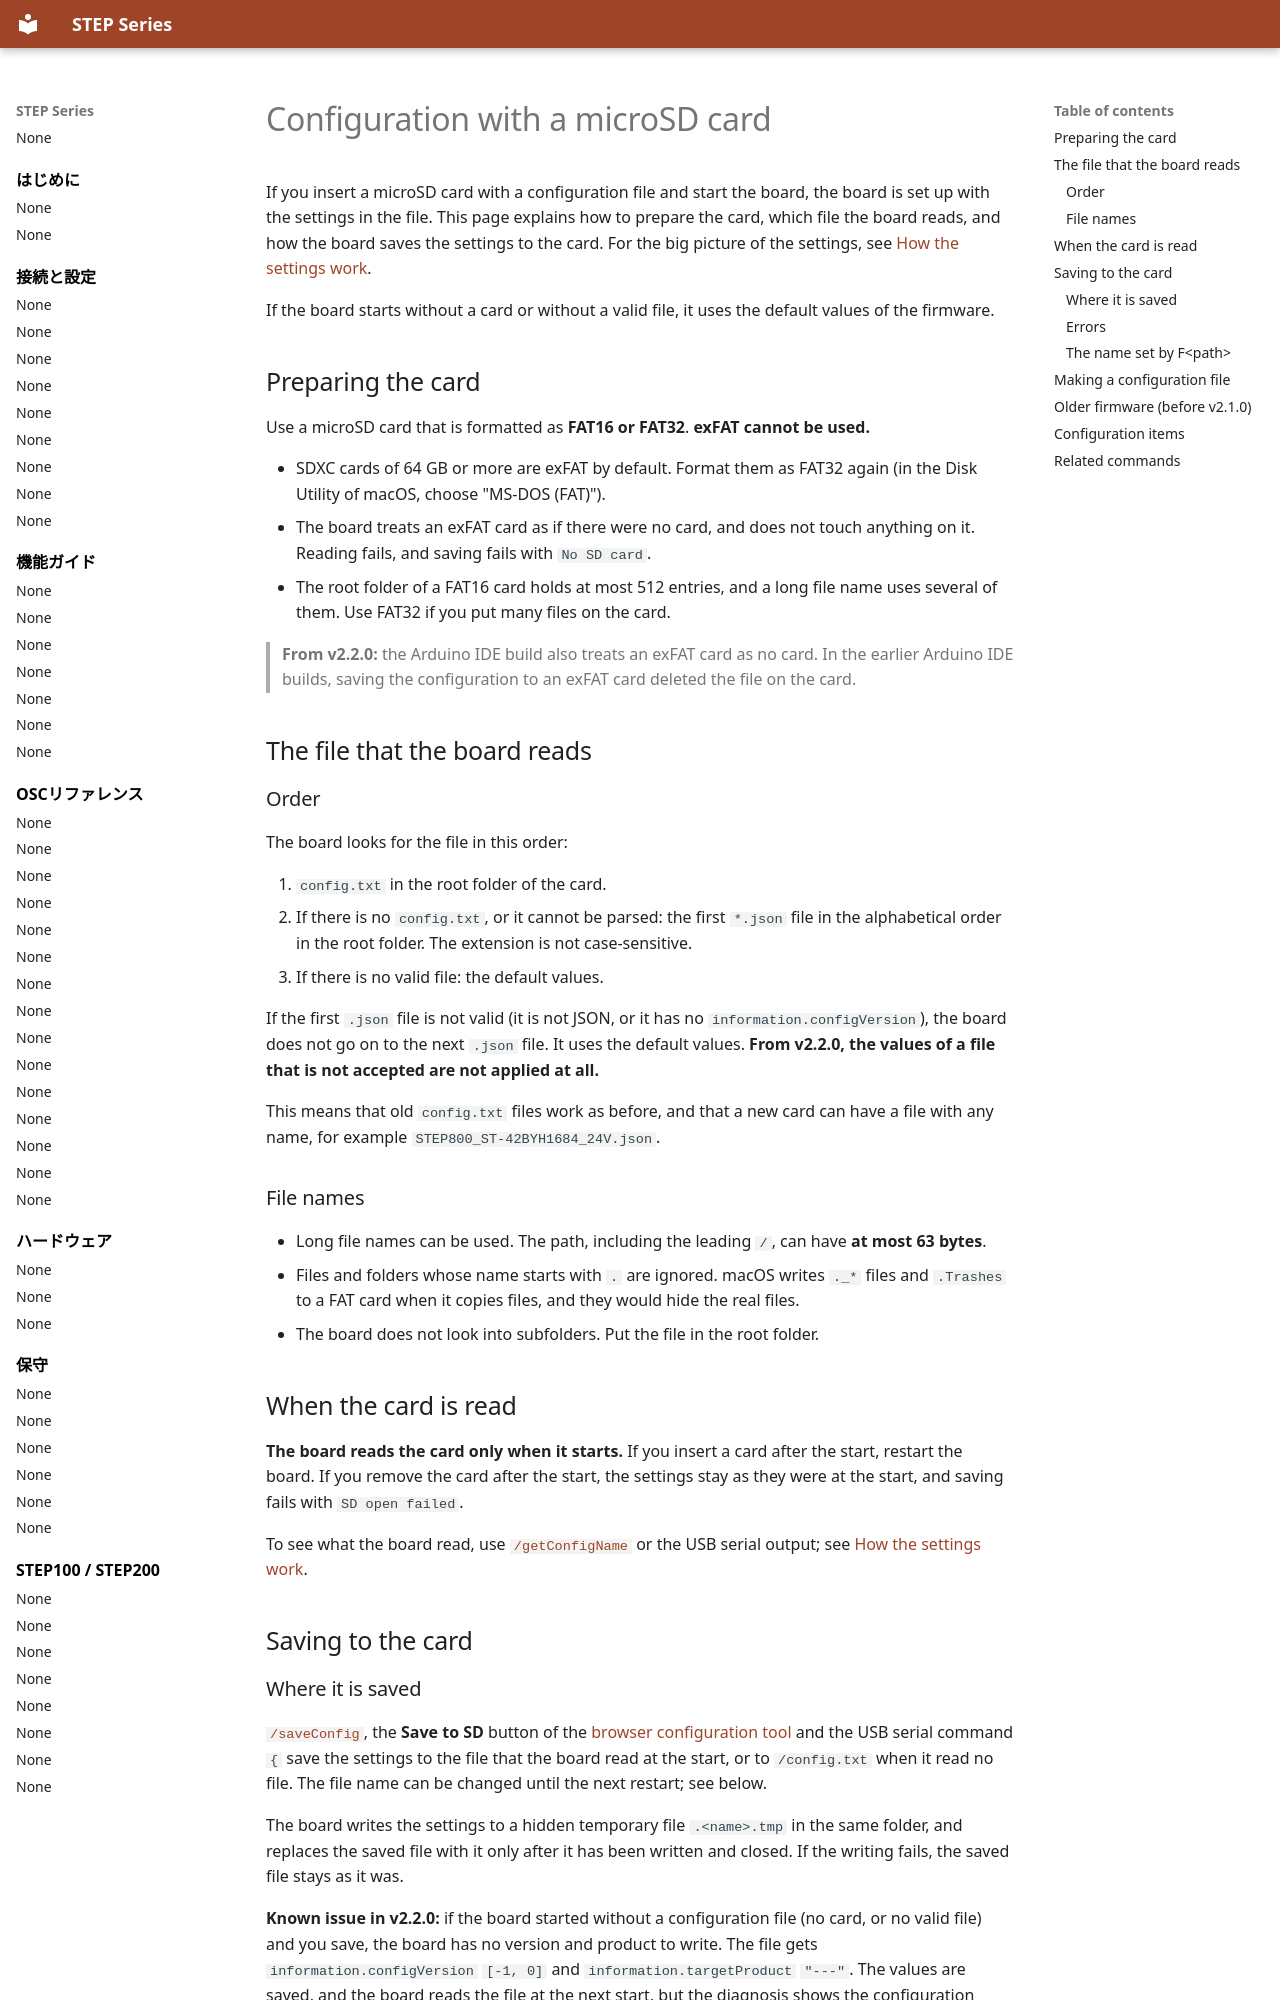

repository: ponoor/step-series-support · page: en/connections/microsd-card/index.html · generator: mkdocs

---
title: Configuration with a microSD card
---

# Configuration with a microSD card

If you insert a microSD card with a configuration file and start the board, the board is set up with the settings in the file. This page explains how to prepare the card, which file the board reads, and how the board saves the settings to the card. For the big picture of the settings, see [How the settings work](how-settings-work.md).

If the board starts without a card or without a valid file, it uses the default values of the firmware.

## Preparing the card {#card}

Use a microSD card that is formatted as **FAT16 or FAT32**. **exFAT cannot be used.**

- SDXC cards of 64 GB or more are exFAT by default. Format them as FAT32 again (in the Disk Utility of macOS, choose "MS-DOS (FAT)").
- The board treats an exFAT card as if there were no card, and does not touch anything on it. Reading fails, and saving fails with `No SD card`.
- The root folder of a FAT16 card holds at most 512 entries, and a long file name uses several of them. Use FAT32 if you put many files on the card.

> **From v2.2.0:** the Arduino IDE build also treats an exFAT card as no card. In the earlier Arduino IDE builds, saving the configuration to an exFAT card deleted the file on the card.

## The file that the board reads {#files}

### Order {#order}

The board looks for the file in this order:

1. `config.txt` in the root folder of the card.
2. If there is no `config.txt`, or it cannot be parsed: the first `*.json` file in the alphabetical order in the root folder. The extension is not case-sensitive.
3. If there is no valid file: the default values.

If the first `.json` file is not valid (it is not JSON, or it has no `information.configVersion`), the board does not go on to the next `.json` file. It uses the default values. **From v2.2.0, the values of a file that is not accepted are not applied at all.**

This means that old `config.txt` files work as before, and that a new card can have a file with any name, for example `STEP800_ST-42BYH1684_24V.json`.

### File names {#names}

- Long file names can be used. The path, including the leading `/`, can have **at most 63 bytes**.
- Files and folders whose name starts with `.` are ignored. macOS writes `._*` files and `.Trashes` to a FAT card when it copies files, and they would hide the real files.
- The board does not look into subfolders. Put the file in the root folder.

## When the card is read {#when-read}

**The board reads the card only when it starts.** If you insert a card after the start, restart the board. If you remove the card after the start, the settings stay as they were at the start, and saving fails with `SD open failed`.

To see what the board read, use [`/getConfigName`](../reference/system-settings.md#getconfigname) or the USB serial output; see [How the settings work](how-settings-work.md#at-start).

## Saving to the card {#saving}
